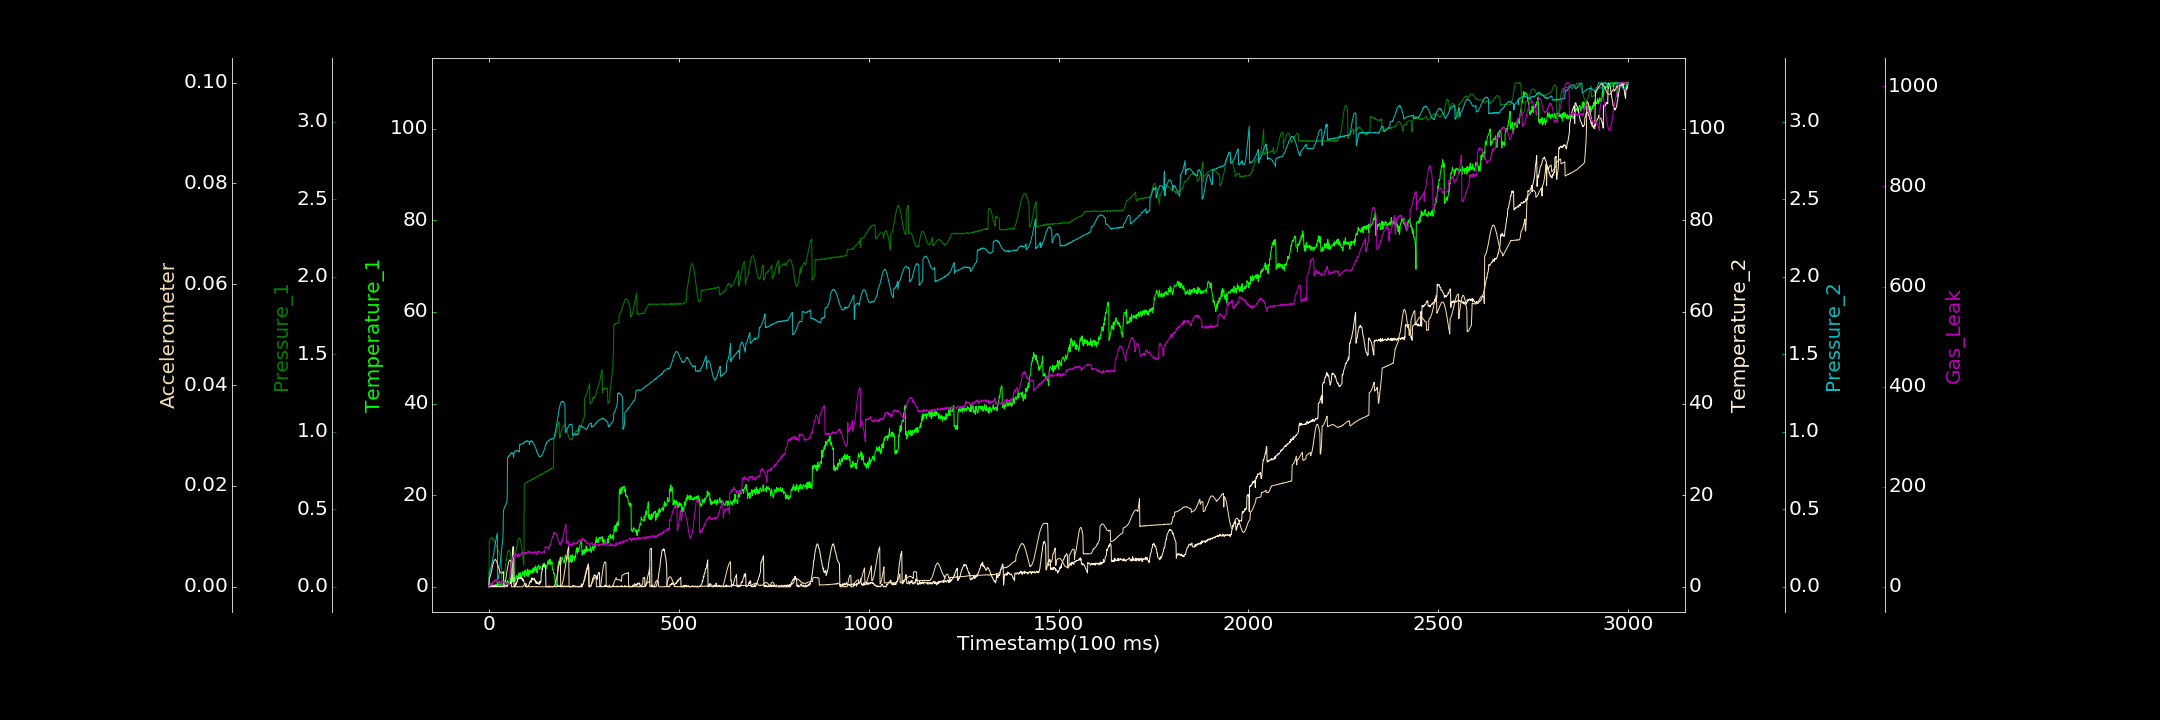

Data behind this chart, as committed beside it:
0.000000000, 0.418893785, 0.000000000, 0.000000000, 0.000000000, 0.000016063, 0.000000000
1, 0.1857, 0.2963, 0.000000000, 0.09558, 0.001659, 3.75
2, 0.2683, 0.3011, 0.2105, 0.09823, 0.001867, 4.052
3, 0.09727, 0.3057, 0.000000000, 0.1074, 0.001994, 3.106
4, 0.03836, 0.3115, 0.000000000, 0.1117, 0.002275, 3.03
5, 0.1065, 0.3105, 0.4476, 0.1168, 0.002576, 3.278
6, 0.164, 0.3153, 0.3002, 0.1277, 0.00294, 7.722
7, 0.000000000, 0.3144, 0.1832, 0.1387, 0.003249, 3.784
8, 0.000000000, 0.3118, 0.000000000, 0.1521, 0.003559, 7.78
9, 0.000000000, 0.3109, 0.1251, 0.1648, 0.003994, 8.22
10, 0.5088, 0.3062, 0.000000000, 0.1771, 0.004295, 4.765
11, 0.1933, 0.308, 0.1747, 0.1953, 0.004549, 9.221
12, 0.000000000, 0.3038, 0.0008967, 0.2069, 0.004827, 9.581
13, 0.000000000, 0.2961, 0.2504, 0.2188, 0.005085, 11.73
14, 0.3791, 0.2949, 0.2019, 0.2402, 0.005251, 10.48
15, 0.02643, 0.2878, 0.000000000, 0.2511, 0.005321, 12.47
16, 0.000000000, 0.2839, 0.2215, 0.2667, 0.005382, 10.72
17, 0.000000000, 0.2737, 0.1794, 0.2856, 0.005443, 10.63
18, 0.52, 0.2729, 0.02868, 0.2985, 0.005292, 14.19
19, 0.1082, 0.2669, 0.000000000, 0.3113, 0.00519, 14.74
20, 0.5006, 0.2647, 0.000000000, 0.3223, 0.005103, 10.67
21, 0.4165, 0.2551, 0.1797, 0.3346, 0.004838, 11.07
22, 0.984, 0.2512, 0.000000000, 0.3464, 0.004612, 14.32
23, 0.5229, 0.2453, 0.09806, 0.04891, 0.004428, 15.34
24, 0.2229, 0.2381, 0.1499, 0.0502, 0.004144, 7.836
25, 0.4959, 0.2323, 0.01286, 0.05847, 0.003912, 5.787
26, 1.035, 0.223, 0.04124, 0.06889, 0.003618, 7.283
27, 0.4614, 0.2187, 0.000000000, 0.08653, 0.003437, 6.976
28, 1.131, 0.2101, 0.1396, 0.107, 0.003172, 5.952
29, 0.9505, 0.2045, 0.000000000, 0.1317, 0.003047, 8.892
30, 0.4458, 0.1976, 0.000000000, 0.1496, 0.002875, 6.761
31, 0.504, 0.188, 0.000000000, 0.1778, 0.002787, 7.267
32, 0.4073, 0.1795, 0.1995, 0.2079, 0.00275, 8.464
33, 0.7821, 0.1695, 0.000000000, 0.2324, 0.002683, 7.335
34, 0.1788, 0.01204, 0.000000000, 0.2566, 0.002721, 10.77
35, 0.7513, 0.01596, 0.03038, 0.2805, 0.002773, 11.68
36, 1.05, 0.02218, 0.0183, 0.3012, 0.002782, 11.76
37, 1.024, 0.02742, 0.1179, 0.3178, 0.002893, 10.58
38, 1.418, 0.04002, 0.000000000, 0.4778, 0.003006, 9.469
39, 1.544, 0.05296, 0.1757, 0.5017, 0.00002869, 9.246
40, 0.5463, 0.07413, 0.03966, 0.5036, 0.0000144, 7.842
41, 1.035, 0.08329, 0.01147, 0.5117, 0.000009587, 8.205
42, 0.6979, 0.1052, 0.000000000, 0.5173, 0.0003601, 7.635
43, 0.9948, 0.1227, 0.08603, 0.5226, 0.000797, 4.648
44, 0.7394, 0.1439, 0.1665, 0.5264, 0.001261, 8.536
45, 1.077, 0.1574, 0.2977, 0.5336, 0.001744, 5.14
46, 0.6184, 0.1745, 0.2829, 0.5419, 0.002293, 6.893
47, 0.733, 0.1913, 0.1015, 0.5489, 0.00283, 6.771
48, 0.9257, 0.2089, 0.03423, 0.5618, 0.003349, 7.236
49, 1.341, 0.2175, 0.2285, 0.8348, 0.003741, 5.549
50, 0.8642, 0.2303, 0.5556, 0.834, 0.004188, 5.229
51, 0.895, 0.2315, 0.4573, 0.8366, 0.004577, 5.097
52, 0.8666, 0.2348, 0.8637, 0.8435, 0.00493, 7.059
53, 0.7969, 0.236, 0.711, 0.8448, 0.005105, 3.228
54, 1.898, 0.2289, 0.9164, 0.8437, 0.005235, 7.503
55, 1.791, 0.228, 0.7302, 0.8531, 0.005329, 33.24
56, 1.97, 0.2164, 1.04, 0.8549, 0.00532, 37.04
57, 1.236, 0.2059, 0.7057, 0.8584, 0.005188, 36.32
58, 1.643, 0.195, 1.027, 0.8628, 0.005053, 37.87
59, 0.917, 0.1784, 1.19, 0.8631, 0.000000000, 42.65
60, 1.574, 0.164, 1.25, 0.8602, 0.000000000, 46.65
... 2,939 more rows
